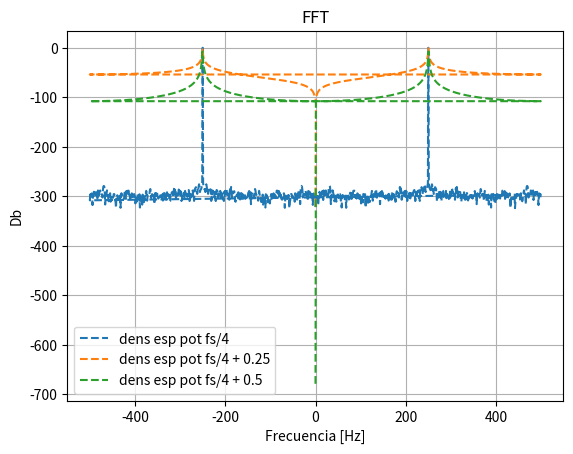
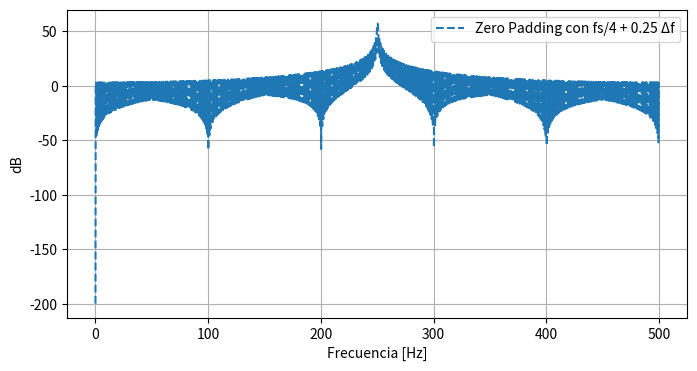

Write the Python code that produced these figures, in order.
# -*- coding: utf-8 -*-
"""
Created on Fri Sep 12 19:40:40 2025

@author: JGL
"""

import numpy as np
import matplotlib.pyplot as plt
from numpy.fft import fft

#Aca uso todo lo mismo que en la ts1. Tambien podria importar el archivo pero se le va a complicar a los profes.
fs = 1000
N = 1000
f = 2000
Ts = 1/fs
deltaF = fs/N
tt = np.arange(N)*Ts
freqs = np.fft.fftfreq(N, Ts)  

def mi_funcion_sen(f, N, fs, a0=1, fase=0):
    Ts = 1/fs
    tt = np.arange(N) * Ts           # vector de tiempo
    x = a0 * np.sin(2* np.pi * f * tt + fase)  # señal senoidal
    x = x - x.mean() ## aca le saco la media
    x = x / np.sqrt(np.var(x)) ## aca lo divido por la des estandar
    var_x = np.var(x) ## calculo la varianza
    return tt, x, var_x

tt, x1, var_x = mi_funcion_sen( f = fs/4 * deltaF, N = N, fs  = fs )
tt, x2, var_x = mi_funcion_sen( f = (fs/4 + 0.25) * deltaF ,  N = N, fs  = fs )
tt, x3, var_x = mi_funcion_sen( f = (fs/4 + 0.5) * deltaF,  N = N, fs  = fs )


X1 = fft(x1)
X1abs = 1/N * np.abs(X1)

X2 = fft(x2)
X2abs = 1/N * np.abs(X2)

X3 = fft(x3)
X3abs =  1/N * np.abs(X3)

#Densidad espectral de potencia. Paso a db y ademas elevo al cuadrado. Le multplico por dos por algo de la aporximacion de la fft para que me quede bien la mediciion
#graficos
plt.figure()
plt.title("FFT")
plt.xlabel("Frecuencia [Hz]")
plt.ylabel("Db")
plt.grid(True)
plt.plot(freqs, 10*np.log10(2* X1abs**2) ,"--", label = 'dens esp pot fs/4') ##densidad espectral de potencia
plt.plot(freqs, 10*np.log10(2* X2abs**2) ,"--", label = 'dens esp pot fs/4 + 0.25') ##densidad espectral de potencia
plt.plot(freqs, 20*np.log10(2*X3abs**2) ,"--", label = 'dens esp pot fs/4 + 0.5') ##densidad espectral de potencia
#plt.xlim((0,fs/2))
plt.legend()


pot_tiempo1 = 1/N*np.sum(np.abs(x1)**2)
pot_tiempo2 = 1/N*np.sum(np.abs(x2)**2)
pot_tiempo3 = 1/N*np.sum(np.abs(x3)**2)
pot_frec1 = 1/N**2*np.sum(np.abs(X1)**2)
pot_frec2 = 1/N**2*np.sum(np.abs(X2)**2)
pot_frec3 = 1/N**2*np.sum(np.abs(X3)**2)
    
if np.isclose(pot_tiempo1, pot_frec1, rtol=1e-10, atol=1e-12):
    print("Se cumple Parseval para x1 y X1")
else: 
    print("No se cumple Parseval para x1 y X1")

if np.isclose(pot_tiempo2, pot_frec2, rtol=1e-10, atol=1e-12):
    print("Se cumple Parseval para x2 y X2")
else: 
    print("No se cumple Parseval para x2 y X2")

if np.isclose(pot_tiempo3, pot_frec3, rtol=1e-10, atol=1e-12):
    print("Se cumple Parseval para x3 y X3")
else: 
    print("No se cumple Parseval para x3 y X3")



# Notar que a cada senoidal se le agrega una pequeña desintonía respecto a  Δ𝑓
# . Graficar las tres densidades espectrales de potencia (PDS's) y discutir cuál es el efecto de dicha desintonía en el espectro visualizado.

# b) Verificar la potencia unitaria de cada PSD, puede usar la identidad de Parseval. En base a la teoría estudiada. Discuta la razón por la cual una señal senoidal tiene un espectro tan diferente respecto a otra de muy pocos Hertz de diferencia. 

# c) Repetir el experimento mediante la técnica de zero padding. Dicha técnica consiste en agregar ceros al final de la señal para aumentar Δ𝑓
#  de forma ficticia. Probar agregando un vector de 9*N ceros al final. Discuta los resultados obtenidos.

##Zero padding

zeroPadding1 = np.zeros(10 * N)
zeroPadding2 = np.zeros(10 * N)
zeroPadding3 = np.zeros(10 * N)

zeroPadding1[0:N] = x1 #x1 x1 x1 x1  0 0 0 0 0 0 0 0
zeroPadding2[0:N] = x2 #x1 x1 x1 x1  0 0 0 0 0 0 0 0
zeroPadding3[0:N] = x3 #x1 x1 x1 x1  0 0 0 0 0 0 0 0

fft_zeroPadding1 = fft(zeroPadding1)
fft_zeroPadding2 = fft(zeroPadding2)
fft_zeroPadding3 = fft(zeroPadding3)

fft_zeroPadding1abs = 1/N * np.abs(fft_zeroPadding1)
fft_zeroPadding2abs = 1/N * np.abs(fft_zeroPadding2)
fft_zeroPadding3abs = 1/N * np.abs(fft_zeroPadding3)


"""
freqs1 = np.arange(10 * N) * deltaF
#freq1 = np.abs(fft_zeroPadding) ** 2
plt.figure(figsize=(10,8))
# Subplot 1
plt.subplot(3, 1, 1)
plt.plot(freqs1, np.log10(fft_zeroPadding1abs**2)*10, '--',label = 'Zero Padding con fs/4')
plt.title('Zero padding: fs/4')
plt.ylabel('dB')
plt.grid(True)
plt.legend()
plt.xlim(2200, 2800) # zoom al lóbulo principal

# Subplot 2
plt.subplot(3, 1, 2)
plt.plot(freqs1, np.log10(fft_zeroPadding2abs**2)*10, '--',label = 'Zero Padding con fs/4 + 0.25')
plt.title('Zero padding: fs/4 + 0.25 Δf')
plt.ylabel('dB')
plt.grid(True)
plt.legend()
plt.xlim(2200, 2800) # zoom al lóbulo principal

# Subplot 3
plt.subplot(3, 1, 3)
plt.plot(freqs1, np.log10(fft_zeroPadding3abs**2)*10, '--',label = 'Zero Padding con fs/4 + 0.5')
plt.title('Zero padding: fs/4 + 0.5 Δf')
plt.xlabel('Frecuencia [Hz]')
plt.ylabel('dB')
plt.grid(True)
plt.legend()
plt.xlim(2200, 2800) # zoom al lóbulo principal

plt.tight_layout()
plt.show()
"""
Npad = 10*N
eps = 1e-20

# FFT lado único (0..fs/2) y eje de frec correcto
X = np.fft.rfft(zeroPadding2, n=Npad)                 # para el caso fs/4 + 0.25 Δf
fp = np.fft.rfftfreq(Npad, d=1/fs)                    # 0 .. fs/2 (en Hz)

# Magnitud en dB (sin -inf)
Z = 10*np.log10(np.abs(X)**2 + eps)

plt.figure(figsize=(8,4))
plt.plot(fp, Z, '--', label='Zero Padding con fs/4 + 0.25 Δf')
plt.xlabel('Frecuencia [Hz]')
plt.ylabel('dB')
plt.grid(True)
plt.legend()
plt.show()












